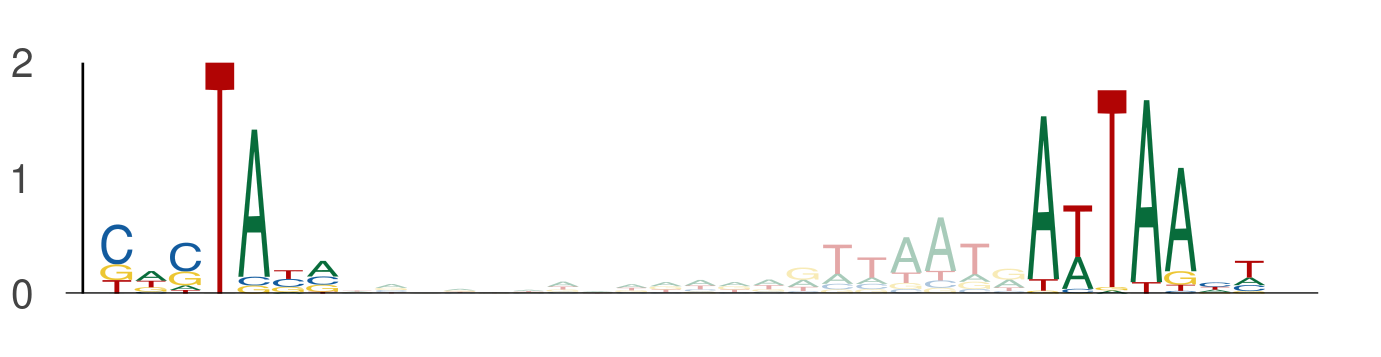

The data file committed next to this chart (first rows):
seq_index, start_position, end_position, is_reversed_complement
3297, 13, 20, 0
3297, 40, 47, 0
3761, 46, 53, 0
3761, 73, 80, 0
4816, 111, 118, 0
4816, 138, 145, 0
4050, 116, 123, 0
4050, 143, 150, 0
895, 58, 65, 0
895, 85, 92, 0
3506, 68, 75, 0
3506, 95, 102, 0
2862, 58, 65, 0
2862, 85, 92, 0
4124, 58, 65, 0
4124, 85, 92, 0
5094, 46, 53, 0
5094, 73, 80, 0
5812, 58, 65, 0
5812, 85, 92, 0
486, 68, 75, 0
486, 95, 102, 0
4044, 58, 65, 0
4044, 85, 92, 0
1641, 39, 46, 0
1641, 66, 73, 0
1941, 64, 71, 0
1941, 91, 98, 0
1403, 33, 40, 0
1403, 60, 67, 0
1549, 22, 29, 0
1549, 49, 56, 0
6116, 65, 72, 0
6116, 92, 99, 0
5869, 42, 49, 0
5869, 69, 76, 0
4715, 58, 65, 0
4715, 85, 92, 0
4852, 70, 77, 0
4852, 97, 104, 0
2666, 42, 49, 0
2666, 69, 76, 0
2742, 46, 53, 0
2742, 73, 80, 0
4770, 40, 47, 0
4770, 67, 74, 0
3991, 39, 46, 0
3991, 66, 73, 0
3649, 58, 65, 0
3649, 85, 92, 0
3734, 44, 51, 0
3734, 71, 78, 0
5429, 58, 65, 0
5429, 85, 92, 0
2025, 58, 65, 0
2025, 85, 92, 0
1802, 58, 65, 0
1802, 85, 92, 0
2034, 58, 65, 0
2034, 85, 92, 0
... 310 more rows
